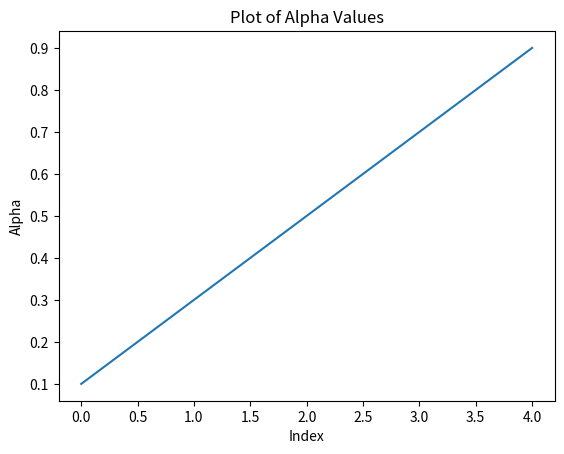

Generate this figure with matplotlib:
import matplotlib.pyplot as plt

alpha = [0.1, 0.3, 0.5, 0.7, 0.9]

plt.plot(alpha)
plt.xlabel('Index')
plt.ylabel('Alpha')
plt.title('Plot of Alpha Values')
plt.show()